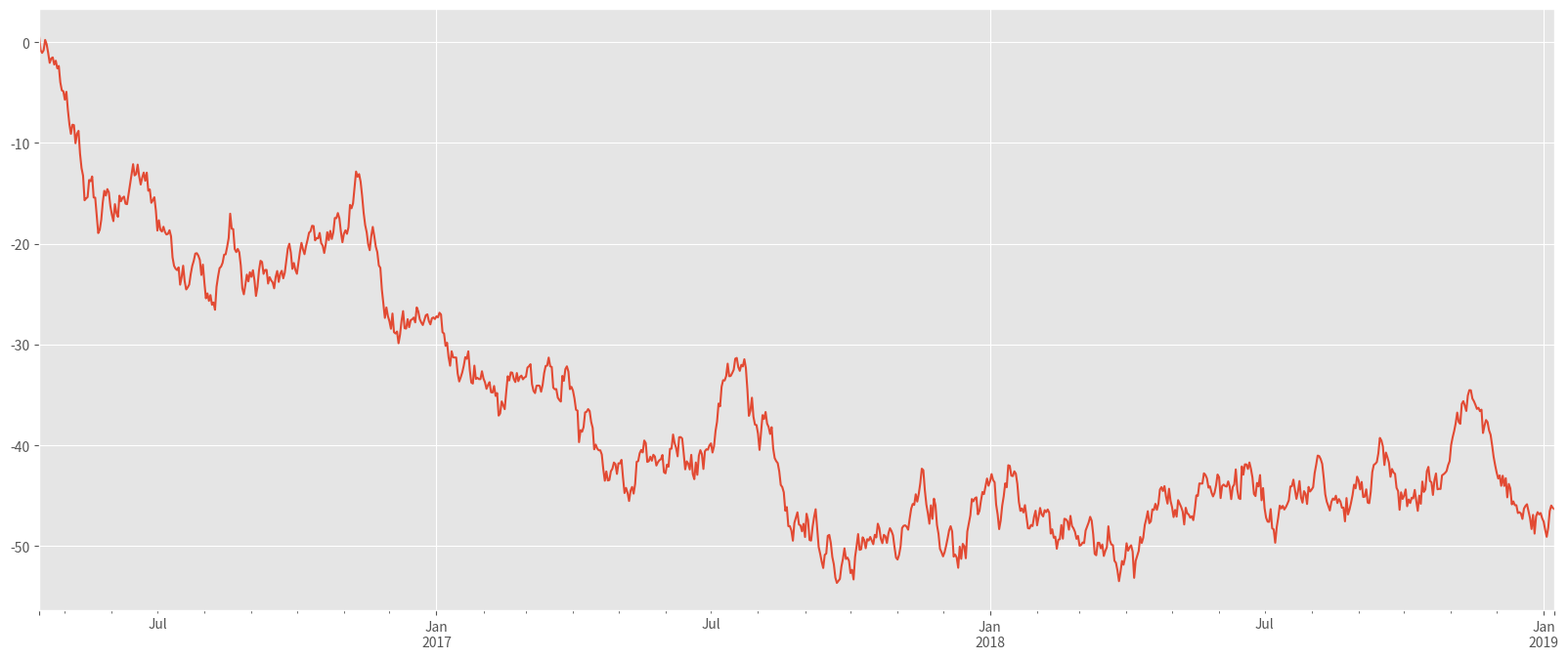

Here is the Python script that generated this plot: (Note: this script raises an exception after producing the figure.)
import pandas as pd
import numpy as np
import matplotlib.pyplot as plt
import matplotlib
matplotlib.style.use('ggplot')


"""pd.set_option("display.notebook_repr_html",False) 以文本方式展示"""
"""pd.set_option("display.max_columns",6) 最大列表名 """
"""pd.set_option("display.max_rows",15) 最大行数 """
"""pd.set_option("display.width",78) 最大宽度"""
"""pd.set_option("precision",4) 展示的精度"""

def make_end_line(): #绘制下划线，用以分栏显示numpy各部分的作用
    for i in range(1, 50):
        print("_", end = "")
    print("\n")

"""绘制Series"""
ts = pd.Series(np.random.randn(1000), index = pd.date_range("20160414", periods = 1000))
print(ts.head())
make_end_line()
ts = ts.cumsum() #将数据累加，以体现趋势
plt.show(ts.plot(figsize = (20,8)))

"""如果索引包含日期，
plot就会调用gcf().autofmt_xdate试图将x轴格式化成更友好的方式"""

"""绘制DataFrame"""
df = pd.DataFrame(np.random.randn(1000,4),
                  index=pd.date_range("20160401",periods=1000),
                 columns=["A","B","C","D"])
print(df.head(10))
df = df.cumsum()
plt.show(df.plot())

#通过x，y关键字参数指定plot的x，y轴
df3 = pd.DataFrame(np.random.randn(1000,2),columns=["B","C"])
df3 = df3.cumsum()

df3["A"] = pd.Series(list(range(len(df))))
print(df3["A"])
plt.show(df3.plot(x="A",y="B")) #A作为x轴，B作为Y轴
